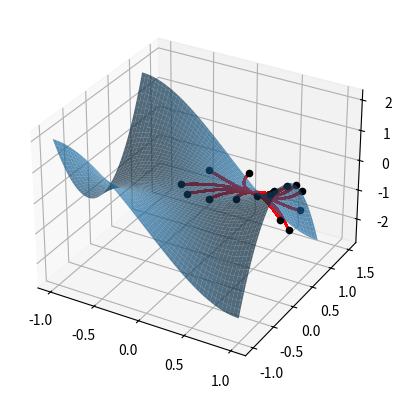

Recreate this plot in Python.
# Cálculo do disco geodésico da 'sela de macaco' através do método de Runge-Kutta de quarta ordem

import numpy as np
import matplotlib.pyplot as plt

## Equações das Geodésicas da sela de macaco
def D_2u(t,u,v,Du,Dv):
  return -((Du**2-Dv**2)*18*(u**3-u*v**2) + Du*Dv*36*(v**3-u**2*v)) / (9*(u**2+v**2)**2 + 1)
def D_2v(t,u,v,Du,Dv):
  return -((Du**2-Dv**2)*36*u**2*v + Du*Dv*72*u*v**2) / (9*(u**2+v**2)**2 + 1)


## Parametrização da sela de macaco
u=np.linspace(-1,1,100)
v=np.linspace(-1,1,100)
x=np.outer(u,np.ones(100))
y=np.outer(np.ones(100),v)
z=np.outer(u**3,np.ones(100))-np.outer(3*u,v**2)


## Plot
ax=plt.axes(projection='3d')
ax.plot_surface(x,y,z,alpha=0.7,)


## Criação do disco geodésico
iteracoes=600
p0=(0.5,0.5)
h=0.001
numero_geo=15

for i in range(numero_geo):
  direcao=(np.cos(2*i*np.pi/numero_geo),np.sin(2*i*np.pi/numero_geo))
  t=-h
  u0,v0=p0[0],p0[1]
  Du,Dv=direcao[0],direcao[1]
  x1=[u0]
  y1=[v0]
  z1=[u0**3-3*u0*v0**2]
  for k in range(iteracoes):
    t+=h

    u0=u0+h*Du+(h**2)/2*D_2u(0,u0,v0,Du,Dv)
    v0=v0+h*Dv+(h**2)/2*D_2v(0,u0,v0,Du,Dv)
    
    k1_u=D_2u(0,u0,v0,Du,Dv)
    k1_v=D_2v(0,u0,v0,Du,Dv)
    k2_u=D_2u(0,u0+h/2,v0+h/2,Du+h/2*k1_u,Dv+h/2*k1_v)
    k2_v=D_2v(0,u0+h/2,v0+h/2,Du+h/2*k1_u,Dv+h/2*k1_v)
    k3_u=D_2u(0,u0+h/2,v0+h/2,Du+h/2*k2_u,Dv+h/2*k2_v)
    k3_v=D_2v(0,u0+h/2,v0+h/2,Du+h/2*k2_u,Dv+h/2*k2_v)
    k4_u=D_2u(0,u0+h,v0+h,Du+h*k3_u,Dv+h*k3_v)
    k4_v=D_2v(0,u0+h,v0+h,Du+h*k3_u,Dv+h*k3_v)

    Du=Du+(h/6)*(k1_u + 2*k2_u + 2*k3_u + k4_u)
    Dv=Dv+(h/6)*(k1_v + 2*k2_v + 2*k3_v + k4_v)

    x1.append(u0)
    y1.append(v0)
    z1.append(u0**3-3*u0*v0**2)

    ax.plot(x1,y1,z1,color='red')
    if k==iteracoes-1:
      ax.scatter(x1[iteracoes-1],y1[iteracoes-1],z1[iteracoes-1],color='black')


#ax.set_aspect('equal')
plt.show()